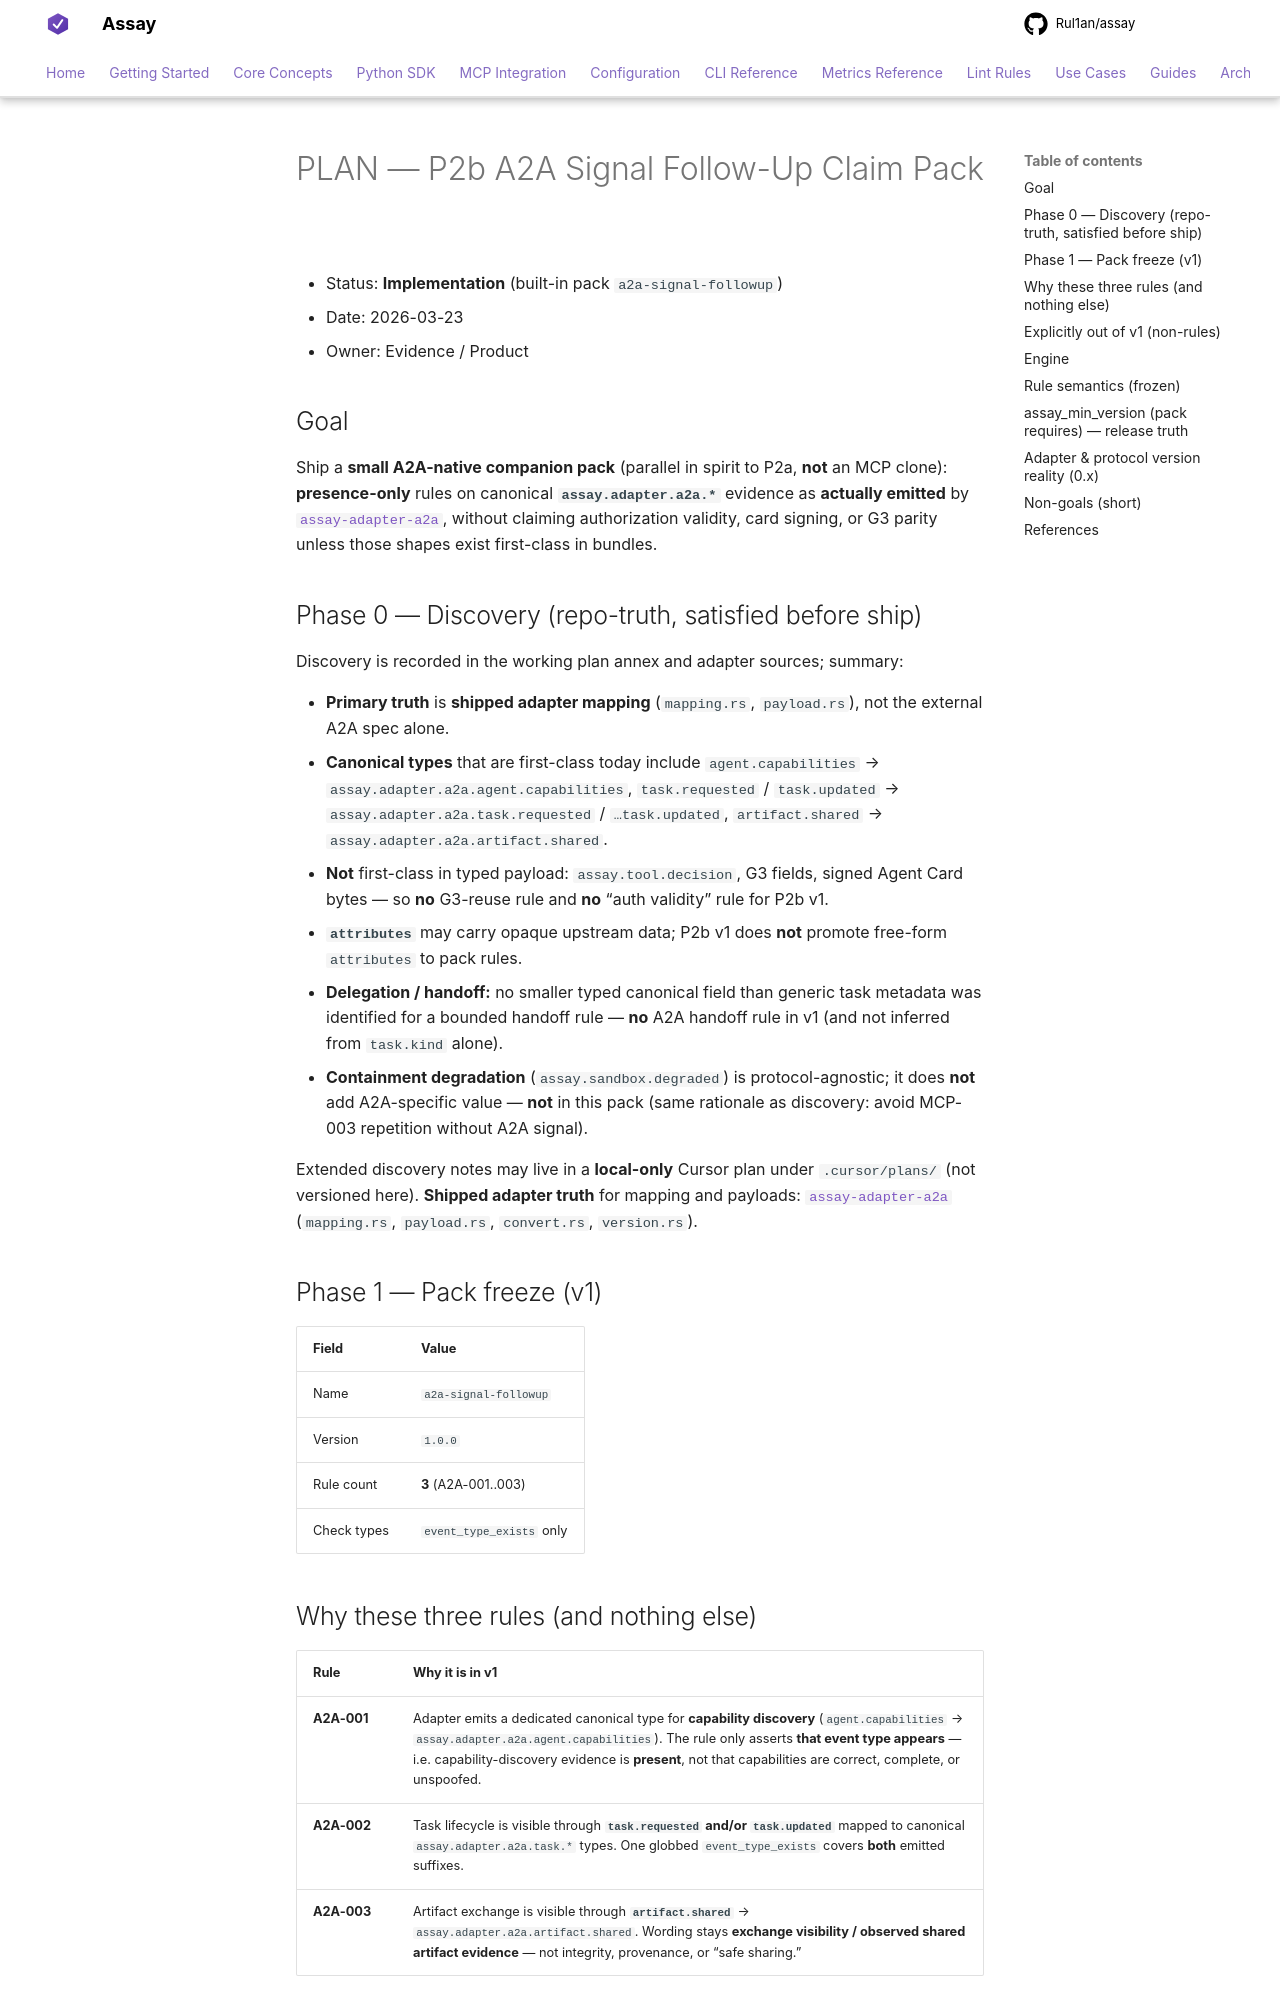

repository: Rul1an/assay · page: architecture/PLAN-P2b-A2A-SIGNAL-FOLLOWUP-CLAIM-PACK/index.html · generator: mkdocs

# PLAN — P2b A2A Signal Follow-Up Claim Pack

- Status: **Implementation** (built-in pack `a2a-signal-followup`)
- Date: 2026-03-23
- Owner: Evidence / Product

## Goal

Ship a **small A2A-native companion pack** (parallel in spirit to P2a, **not** an MCP clone): **presence-only** rules on canonical **`assay.adapter.a2a.*`** evidence as **actually emitted** by [`assay-adapter-a2a`](../../crates/assay-adapter-a2a/), without claiming authorization validity, card signing, or G3 parity unless those shapes exist first-class in bundles.

## Phase 0 — Discovery (repo-truth, satisfied before ship)

Discovery is recorded in the working plan annex and adapter sources; summary:

- **Primary truth** is **shipped adapter mapping** (`mapping.rs`, `payload.rs`), not the external A2A spec alone.
- **Canonical types** that are first-class today include `agent.capabilities` → `assay.adapter.a2a.agent.capabilities`, `task.requested` / `task.updated` → `assay.adapter.a2a.task.requested` / `…task.updated`, `artifact.shared` → `assay.adapter.a2a.artifact.shared`.
- **Not** first-class in typed payload: `assay.tool.decision`, G3 fields, signed Agent Card bytes — so **no** G3-reuse rule and **no** “auth validity” rule for P2b v1.
- **`attributes`** may carry opaque upstream data; P2b v1 does **not** promote free-form `attributes` to pack rules.
- **Delegation / handoff:** no smaller typed canonical field than generic task metadata was identified for a bounded handoff rule — **no** A2A handoff rule in v1 (and not inferred from `task.kind` alone).
- **Containment degradation** (`assay.sandbox.degraded`) is protocol-agnostic; it does **not** add A2A-specific value — **not** in this pack (same rationale as discovery: avoid MCP-003 repetition without A2A signal).

Extended discovery notes may live in a **local-only** Cursor plan under `.cursor/plans/` (not versioned here). **Shipped adapter truth** for mapping and payloads: [`assay-adapter-a2a`](../../crates/assay-adapter-a2a/) (`mapping.rs`, `payload.rs`, `convert.rs`, `version.rs`).

## Phase 1 — Pack freeze (v1)

| Field | Value |
|-------|--------|
| Name | `a2a-signal-followup` |
| Version | `1.0.0` |
| Rule count | **3** (A2A-001..003) |
| Check types | `event_type_exists` only |

## Why these three rules (and nothing else)

| Rule | Why it is in v1 |
|------|------------------|
| **A2A-001** | Adapter emits a dedicated canonical type for **capability discovery** (`agent.capabilities` → `assay.adapter.a2a.agent.capabilities`). The rule only asserts **that event type appears** — i.e. capability-discovery evidence is **present**, not that capabilities are correct, complete, or unspoofed. |
| **A2A-002** | Task lifecycle is visible through **`task.requested` and/or `task.updated`** mapped to canonical `assay.adapter.a2a.task.*` types. One globbed `event_type_exists` covers **both** emitted suffixes. |
| **A2A-003** | Artifact exchange is visible through **`artifact.shared`** → `assay.adapter.a2a.artifact.shared`. Wording stays **exchange visibility / observed shared artifact evidence** — not integrity, provenance, or “safe sharing.” |
